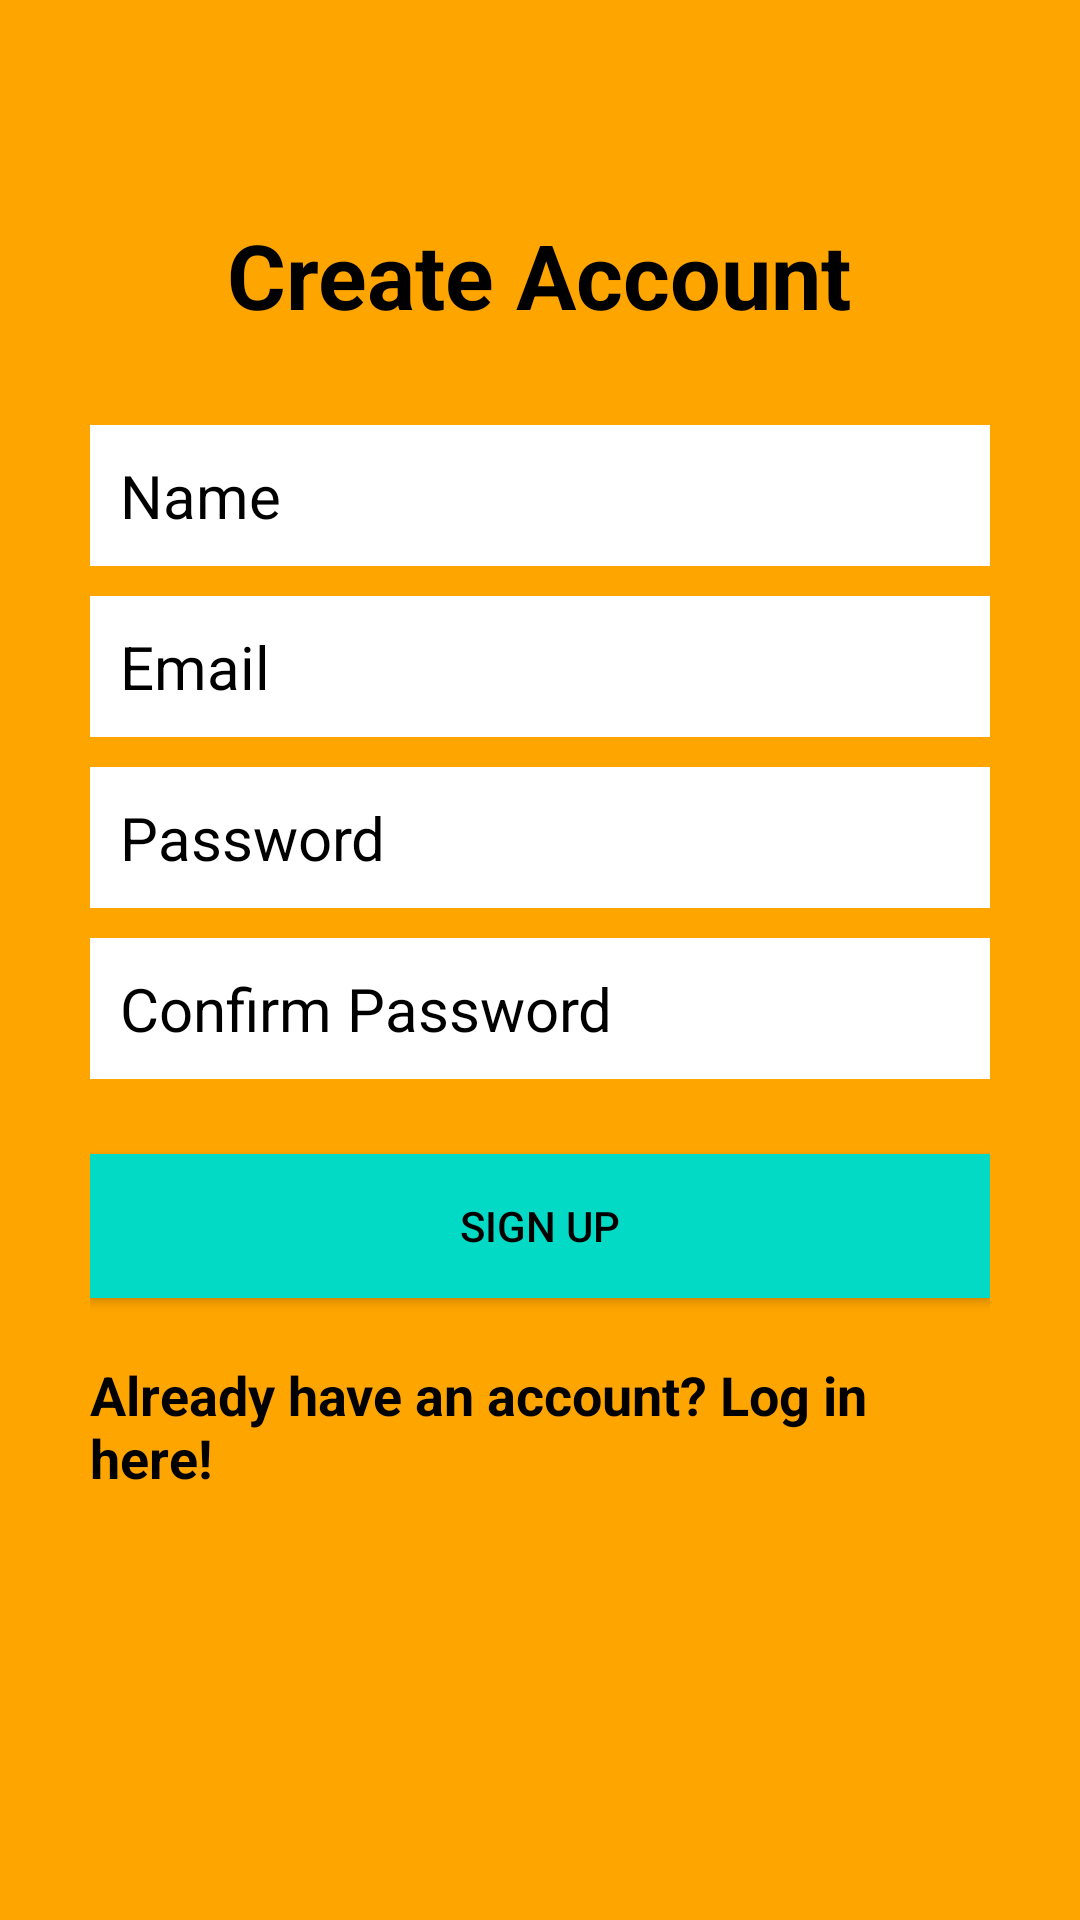

Layout XML and referenced resources for this Android screen:
<!-- AndroidManifest.xml: application theme Theme.PropertyTracker -->
<!-- res/layout/activity_create_account.xml -->
<?xml version="1.0" encoding="utf-8"?>
<RelativeLayout
    xmlns:android="http://schemas.android.com/apk/res/android"
    xmlns:tools="http://schemas.android.com/tools"
    android:layout_width="match_parent"
    android:layout_height="match_parent"
    tools:context=".UI.CreateAccountActivity"
    android:background="@color/orange">

    <ProgressBar
        android:id="@+id/firebaseProgressBar"
        android:layout_centerInParent="true"
        android:layout_width="wrap_content"
        android:layout_height="wrap_content"
        android:visibility="gone" />

    <TextView
        android:id="@+id/loadingTextView"
        android:layout_width="wrap_content"
        android:layout_height="wrap_content"
        android:layout_centerInParent="true"
        android:layout_below="@+id/firebaseProgressBar"
        android:textColor="@color/black"
        android:layout_margin="20dp"
        android:visibility="gone" />


    <LinearLayout
        android:orientation="vertical"
        android:layout_width="match_parent"
        android:layout_height="wrap_content"
        android:padding="30dp"
        android:layout_centerVertical="true"
        android:layout_centerHorizontal="true"
        android:id="@+id/linearLayout">

        <EditText
            android:id="@+id/nameEditText"
            android:layout_width="match_parent"
            android:layout_height="wrap_content"
            android:background="@android:color/white"
            android:hint="Name"
            android:nextFocusDown="@+id/passwordEditText"
            android:padding="10dp"
            android:layout_marginBottom="10dp"
            android:textColor="@android:color/black"
            android:textColorHint="@color/black"
            android:textSize="20sp" />

        <EditText
            android:id="@+id/emailEditText"
            android:layout_width="match_parent"
            android:layout_height="wrap_content"
            android:background="@android:color/white"
            android:hint="Email"
            android:inputType="textEmailAddress"
            android:nextFocusDown="@+id/passwordEditText"
            android:padding="10dp"
            android:layout_marginBottom="10dp"
            android:textColor="@android:color/black"
            android:textColorHint="@color/black"
            android:textSize="20sp" />

        <EditText
            android:id="@+id/passwordEditText"
            android:layout_width="match_parent"
            android:layout_height="wrap_content"
            android:background="@android:color/white"
            android:hint="Password"
            android:inputType="textPassword"
            android:nextFocusDown="@+id/passwordEditText"
            android:padding="10dp"
            android:layout_marginBottom="10dp"
            android:textColor="@android:color/black"
            android:textColorHint="@color/black"
            android:textSize="20sp" />

        <EditText
            android:id="@+id/confirmPasswordEditText"
            android:layout_width="match_parent"
            android:layout_height="wrap_content"
            android:background="@android:color/white"
            android:hint="Confirm Password"
            android:inputType="textPassword"
            android:nextFocusDown="@+id/passwordEditText"
            android:padding="10dp"
            android:layout_marginBottom="10dp"
            android:textColor="@android:color/black"
            android:textColorHint="@color/black"
            android:textSize="20sp" />


        <Button
            android:id="@+id/createUserButton"
            android:layout_width="match_parent"
            android:layout_height="wrap_content"
            android:padding="10dp"
            android:text="Sign up"
            android:background="@color/teal_200"
            android:layout_marginTop="15dp"
            android:textColor="@color/black" />

        <TextView
            android:layout_width="wrap_content"
            android:layout_height="wrap_content"
            android:layout_marginTop="20dp"
            android:textColor="@color/black"
            android:textStyle="bold"
            android:textSize="18sp"
            android:text="Already have an account? Log in here!"
            android:id="@+id/loginTextView"
            android:layout_gravity="center_horizontal" />

    </LinearLayout>

    <TextView
        android:layout_width="wrap_content"
        android:layout_height="wrap_content"
        android:text="Create Account"
        android:textColor="@color/black"
        android:textSize="30dp"
        android:textStyle="bold"
        android:layout_above="@+id/linearLayout"
        android:layout_centerHorizontal="true" />

</RelativeLayout>
<!-- resources referenced by this layout -->
<resources>
  <color name="black">#FF000000</color>
  <color name="orange">#FFA500</color>
  <color name="teal_200">#FF03DAC5</color>
  <style name="Theme.PropertyTracker" parent="Theme.MaterialComponents.DayNight.DarkActionBar">
          
          <item name="colorPrimary">@color/primaryColor</item>
          <item name="colorPrimaryVariant">@color/purple_700</item>
          <item name="colorOnPrimary">@color/white</item>
          <item name="colorPrimaryDark">@color/darkPrimary</item>
          
          <item name="colorSecondary">@color/teal_200</item>
          <item name="colorSecondaryVariant">@color/teal_700</item>
          <item name="colorOnSecondary">@color/black</item>
          <item name="colorContainer">@color/dividerColor</item>
          <item name="colorButtonNormal">@color/lightPrimaryColor</item>
          
          <item name="android:statusBarColor" tools:targetApi="l">?attr/colorPrimaryVariant</item>
          
      </style>
  <color name="primaryColor">#689F38</color>
  <color name="purple_700">#FF3700B3</color>
  <color name="white">#FFFFFFFF</color>
  <color name="darkPrimary">#AFB42B</color>
  <color name="teal_700">#FF018786</color>
  <color name="dividerColor">#BDBDBD</color>
  <color name="lightPrimaryColor">#CFD8DC</color>
</resources>
